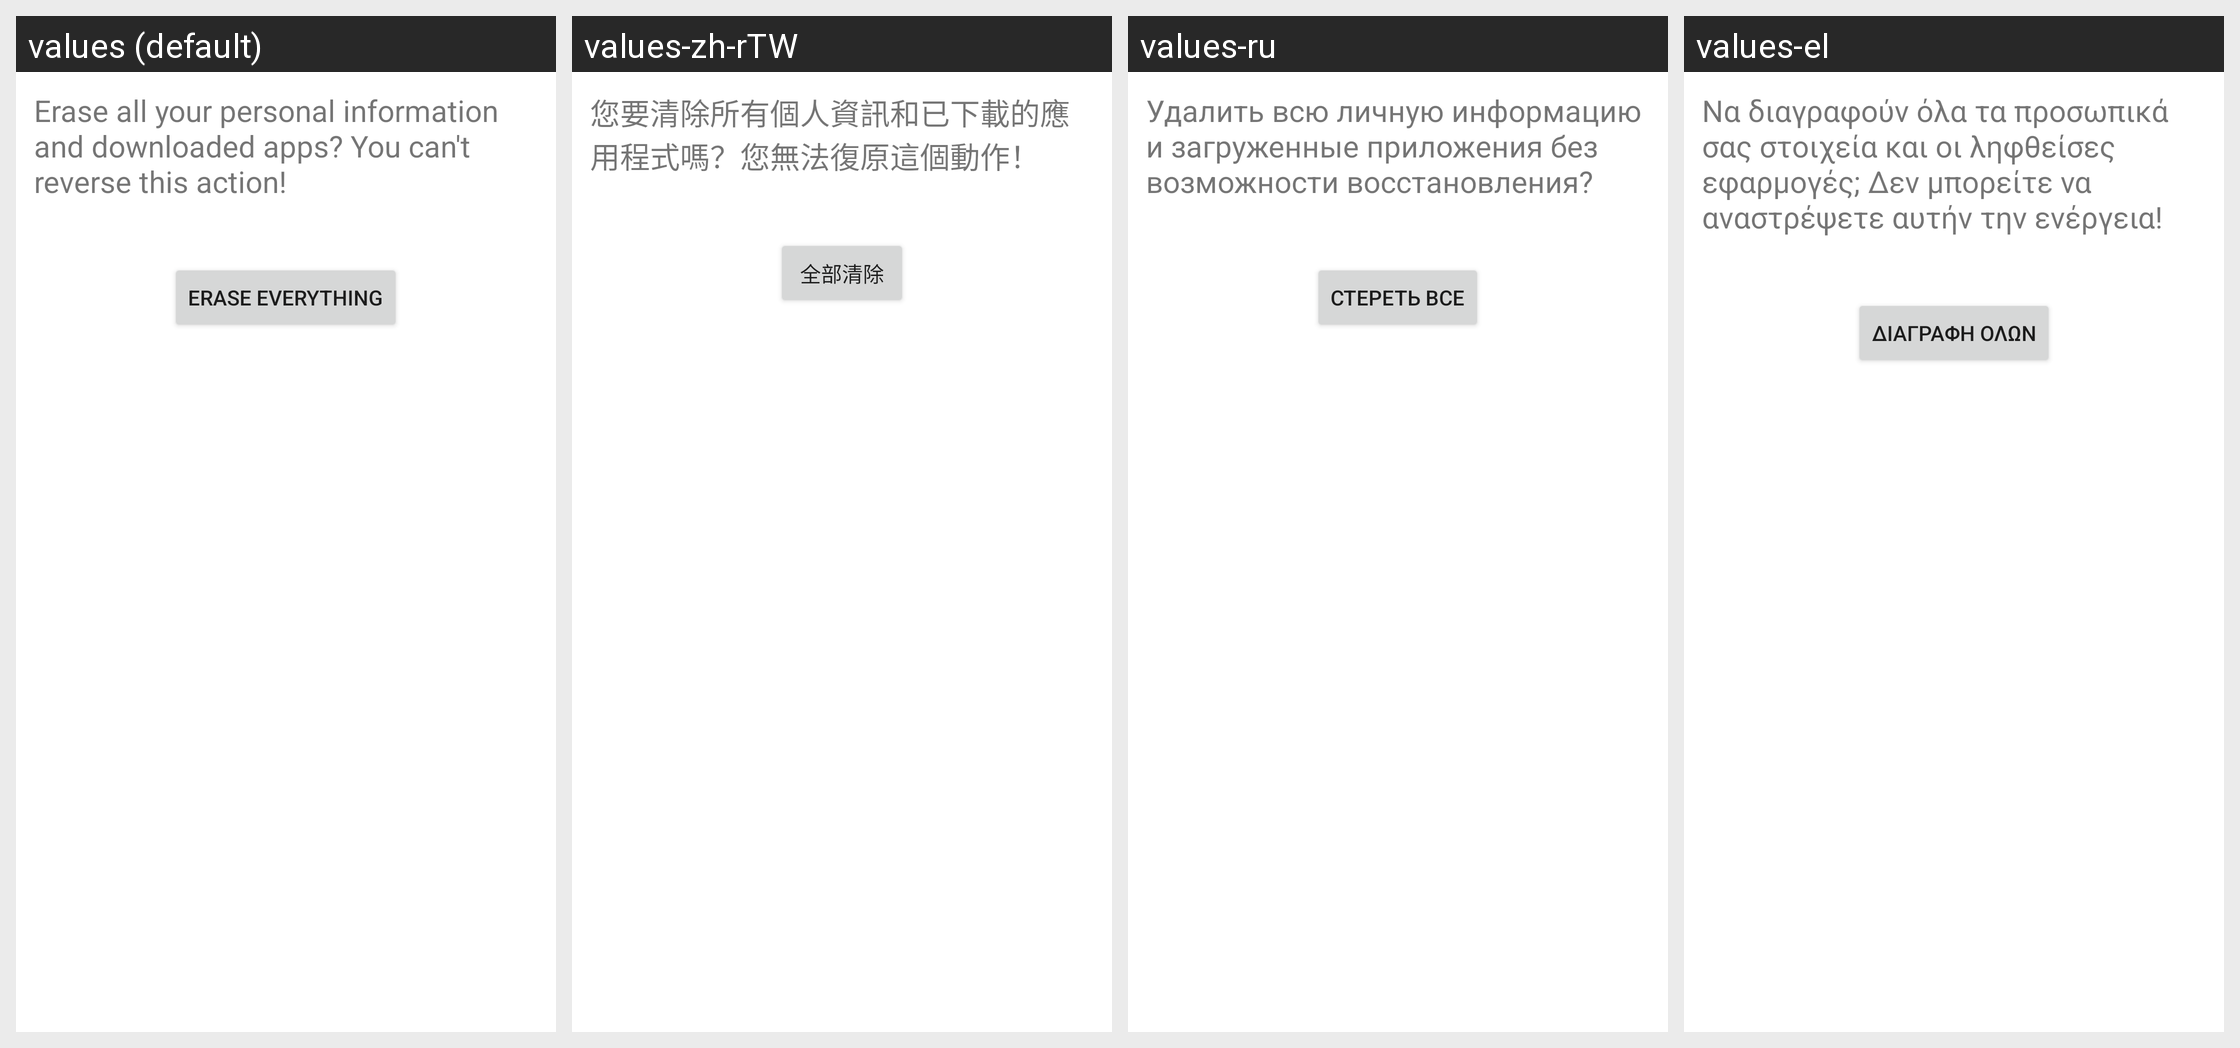

This grid shows one Android layout under several languages. Give, for every string resource on the screen, its name, the default text and each shown locale's text.
Android screen res/layout/master_clear_confirm.xml rendered under 4 locales, left to right: values (default), values-zh-rTW, values-ru, values-el. Device: Nexus 5 (rendered at 1080×1920; each locale shown at half size, 540×960, under a caption strip naming it); theme Theme.MaterialComponents.DayNight.NoActionBar.
Other locales in the repository, not shown: values-cs, values-de, values-en-rGB, values-es, values-fa, values-fr, values-hu, values-in, values-it, values-iw, values-ko, values-ms, values-nl, values-pl, values-pt, values-pt-rPT, values-ro, values-sk, values-sl, values-tl, values-tr, values-vi, values-zh-rCN.
Strings drawn on this screen, with the default value and each locale's value (text and hints the layout hard-codes, and strings that could not be matched under every locale, appear in the picture but are not listed):

master_clear_final_desc
  values: Erase all your personal information and downloaded apps? You can't reverse this action!
  values-zh-rTW: 您要清除所有個人資訊和已下載的應用程式嗎？您無法復原這個動作！
  values-ru: Удалить всю личную информацию и загруженные приложения без возможности восстановления?
  values-el: Να διαγραφούν όλα τα προσωπικά σας στοιχεία και οι ληφθείσες εφαρμογές; Δεν μπορείτε να αναστρέψετε αυτήν την ενέργεια!

master_clear_final_button_text
  values: Erase everything
  values-zh-rTW: 全部清除
  values-ru: Стереть все
  values-el: Διαγραφή όλων
